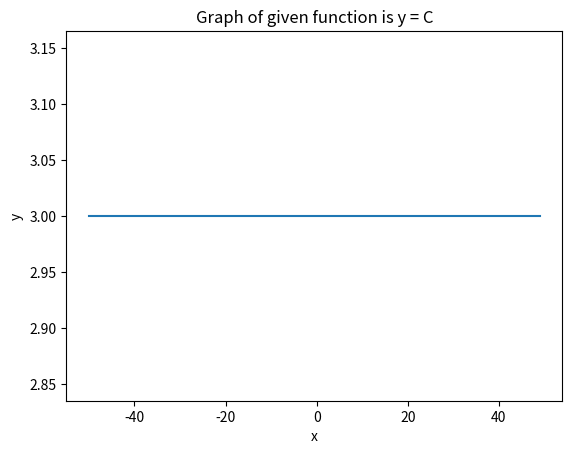

This figure's Python source:
import matplotlib.pyplot as plt
def f(C):
    return C

#set the value of c
C = 3

#intialize th empty list
x_new = []
y_new = []

#loop for the range
for x in range(-50,50):
    y = C
    x_new.append(x)
    y_new.append(y)

#Create the graph
plt.plot(x_new, y_new)

#add the title
plt.title('Graph of given function is y = C')
plt.xlabel('x')
plt.ylabel('y')

# show the graph\
plt.show()